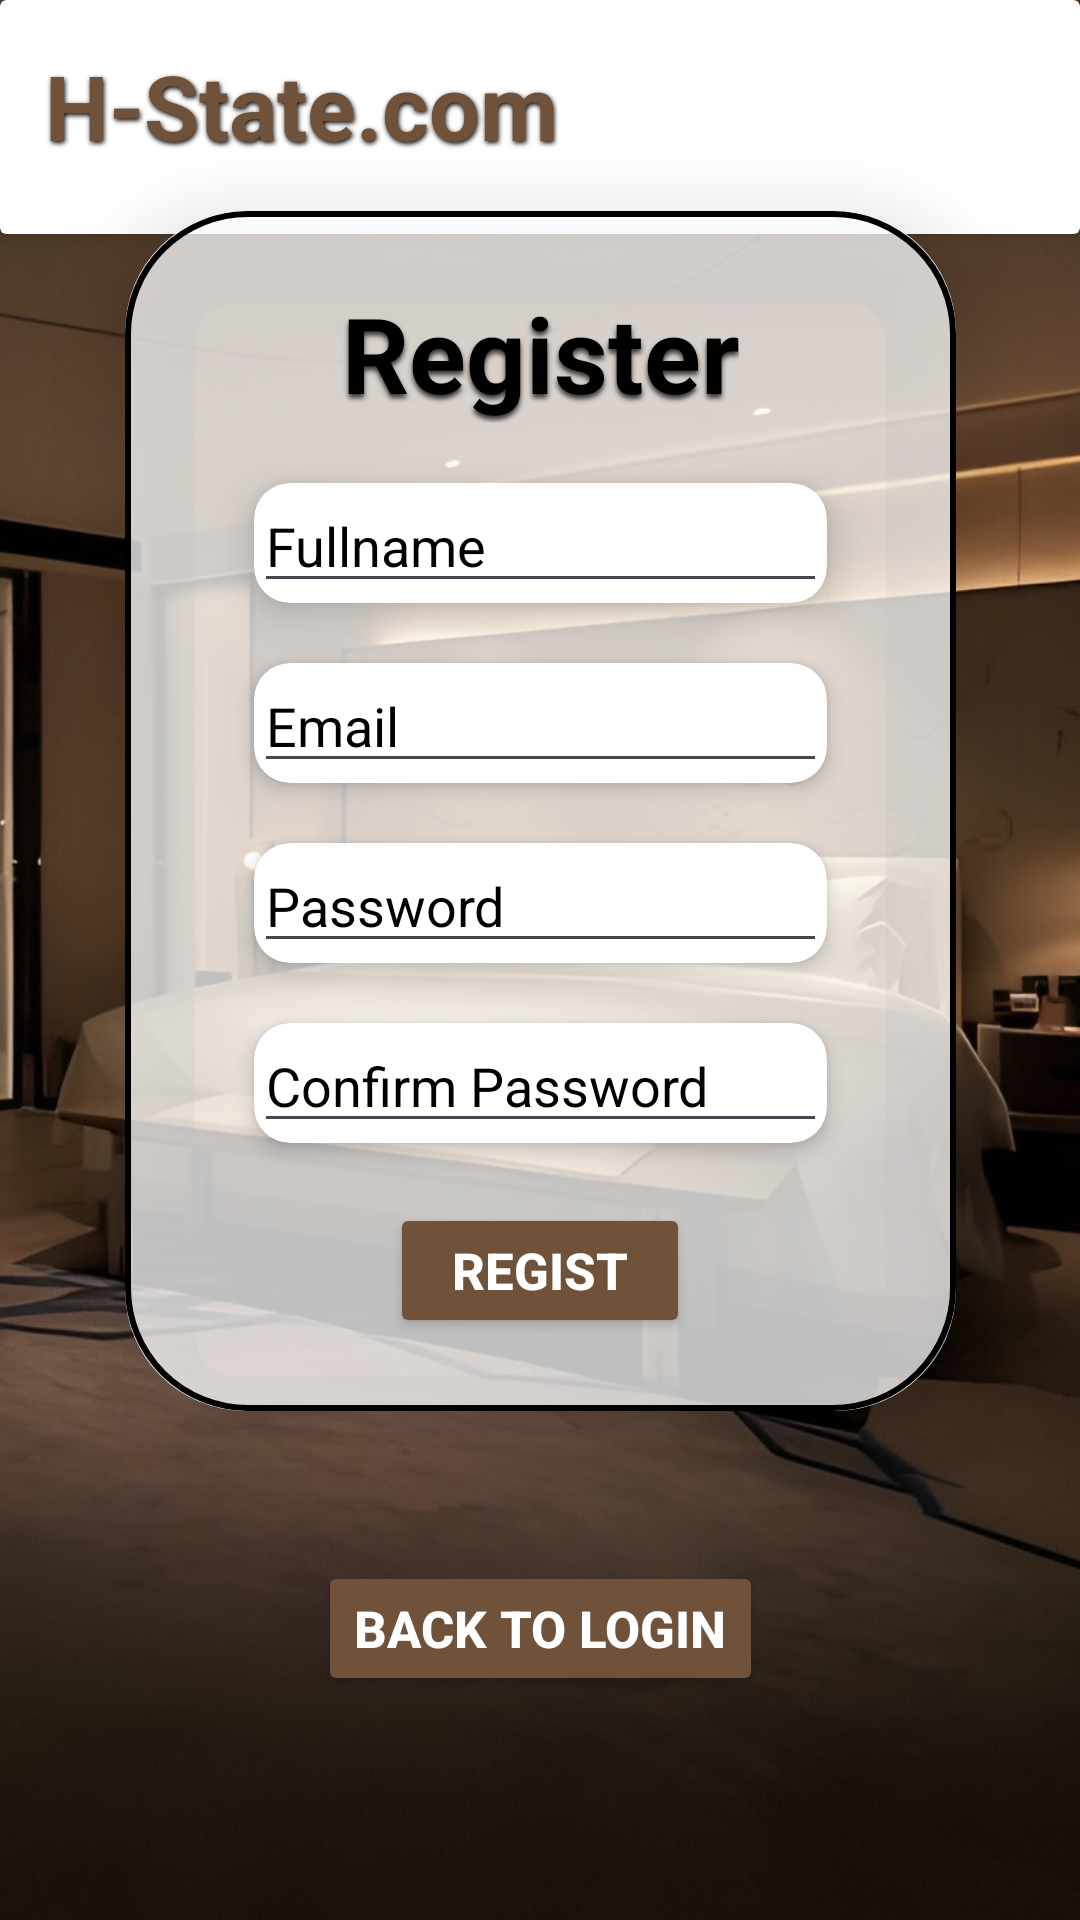

Android layout source for this screen:
<!-- AndroidManifest.xml: application theme Theme.HState -->
<!-- res/layout/activity_register.xml -->
<?xml version="1.0" encoding="utf-8"?>
<LinearLayout xmlns:android="http://schemas.android.com/apk/res/android"
    xmlns:app="http://schemas.android.com/apk/res-auto"
    xmlns:tools="http://schemas.android.com/tools"
    android:layout_width="match_parent"
    android:layout_height="match_parent"
    android:orientation="vertical">

    
    <androidx.constraintlayout.widget.ConstraintLayout
        android:layout_width="match_parent"
        android:layout_height="match_parent">

        <ImageView
            android:id="@+id/imageView9"
            android:layout_width="wrap_content"
            android:layout_height="wrap_content"
            android:scaleType="centerCrop"
            app:srcCompat="@drawable/background"
            app:layout_constraintBottom_toBottomOf="parent"
            app:layout_constraintEnd_toEndOf="parent"
            app:layout_constraintStart_toStartOf="parent"
            app:layout_constraintTop_toTopOf="parent"/>

        <androidx.cardview.widget.CardView
            android:id="@+id/header"
            android:layout_width="match_parent"
            android:layout_height="78dp"
            android:padding="15dp"
            android:paddingStart="15dp"
            app:cardElevation="4dp"
            app:layout_constraintTop_toTopOf="parent"
            app:cardBackgroundColor="#FFFFFF"
            app:layout_constraintEnd_toEndOf="parent"
            app:layout_constraintStart_toStartOf="parent">

            <TextView
                android:layout_width="wrap_content"
                android:layout_height="wrap_content"
                android:layout_marginStart="15dp"
                android:shadowColor="@color/black"
                android:shadowDx="1"
                android:shadowDy="2"
                android:shadowRadius="4"
                android:text="H-State.com"
                android:layout_marginTop="15dp"
                android:textColor="@color/brown"
                android:textSize="30dp"
                android:textStyle="bold" />
        </androidx.cardview.widget.CardView>


        <androidx.cardview.widget.CardView
            android:layout_width="277dp"
            android:id="@+id/cardReg"
            android:layout_height="400dp"
            android:layout_marginTop="-100dp"
            android:foreground="@drawable/card_stroke"
            app:cardBackgroundColor="#BFFFFFFF"
            app:cardCornerRadius="40dp"
            app:cardElevation="16dp"
            app:layout_constraintBottom_toBottomOf="parent"
            app:layout_constraintEnd_toEndOf="parent"
            app:layout_constraintStart_toStartOf="parent"
            app:layout_constraintTop_toTopOf="parent">

            <LinearLayout
                android:layout_width="match_parent"
                android:layout_height="match_parent"
                android:gravity="center"
                android:orientation="vertical">

                <TextView
                    android:id="@+id/textView"
                    android:layout_width="wrap_content"
                    android:layout_height="wrap_content"
                    android:layout_marginBottom="20dp"
                    android:fontFamily="sans-serif"
                    android:shadowColor="#E1222020"
                    android:shadowDx="0"
                    android:shadowDy="4"
                    android:shadowRadius="4"
                    android:text="Register"
                    android:textColor="@color/black"
                    android:textSize="35dp"
                    android:textStyle="bold" />

                <androidx.cardview.widget.CardView
                    android:layout_width="191dp"
                    android:id="@+id/cardFullName"
                    android:layout_height="40dp"
                    android:alpha="1"
                    android:foregroundTint="#AE4444"
                    app:cardBackgroundColor="@color/white"
                    app:cardCornerRadius="12dp"
                    app:cardElevation="8dp">

                    <EditText
                        android:id="@+id/etFullname"
                        android:textColor="@color/black"
                        android:layout_width="match_parent"
                        android:layout_height="match_parent"
                        android:ems="10"
                        android:hint="Fullname"
                        android:textColorHint="@color/black"
                        android:inputType="textEmailAddress" />

                </androidx.cardview.widget.CardView>

                <androidx.cardview.widget.CardView
                    android:layout_width="191dp"
                    android:id="@+id/cardEmailReg"
                    android:layout_height="40dp"
                    android:layout_marginTop="20dp"
                    android:foregroundTint="#AE4444"
                    app:cardBackgroundColor="@color/white"
                    app:cardCornerRadius="12dp"
                    app:cardElevation="4dp">

                    <EditText
                        android:id="@+id/etEmail"
                        android:textColor="@color/black"
                        android:layout_width="match_parent"
                        android:layout_height="match_parent"
                        android:ems="10"
                        android:hint="Email"
                        android:textColorHint="@color/black"
                        android:inputType="textEmailAddress" />
                </androidx.cardview.widget.CardView>

                <androidx.cardview.widget.CardView
                    android:layout_width="191dp"
                    android:id="@+id/cardPassReg"
                    android:layout_height="40dp"
                    android:layout_marginTop="20dp"
                    android:foregroundTint="#AE4444"
                    app:cardBackgroundColor="@color/white"
                    app:cardCornerRadius="12dp"
                    app:cardElevation="4dp">

                    <EditText
                        android:id="@+id/etPassword"
                        android:textColor="@color/black"
                        android:layout_width="match_parent"
                        android:layout_height="match_parent"
                        android:ems="10"
                        android:hint="Password"
                        android:textColorHint="@color/black"
                        android:inputType="textPassword" />
                </androidx.cardview.widget.CardView>

                <androidx.cardview.widget.CardView
                    android:layout_width="191dp"
                    android:id="@+id/cardConfPassReg"
                    android:layout_height="40dp"
                    android:layout_marginTop="20dp"
                    android:foregroundTint="#AE4444"
                    app:cardBackgroundColor="@color/white"
                    app:cardCornerRadius="12dp"
                    app:cardElevation="4dp">

                    <EditText
                        android:id="@+id/etConfPass"
                        android:textColor="@color/black"
                        android:layout_width="match_parent"
                        android:layout_height="match_parent"
                        android:ems="10"
                        android:hint="Confirm Password"
                        android:textColorHint="@color/black"
                        android:inputType="textPassword" />
                </androidx.cardview.widget.CardView>

                <Button
                    android:id="@+id/btnRegist"
                    android:layout_width="100dp"
                    android:layout_height="45dp"
                    android:layout_marginTop="20dp"
                    android:backgroundTint="@color/brown"
                    android:text="Regist"
                    android:textColor="@color/white"
                    android:textSize="17sp"
                    android:textStyle="bold" />

            </LinearLayout>

        </androidx.cardview.widget.CardView>
        <Button
            android:id="@+id/btnBackLogin"
            android:layout_width="wrap_content"
            android:layout_height="45dp"
            android:layout_marginTop="50dp"
            app:layout_constraintTop_toBottomOf="@+id/cardReg"
            app:layout_constraintStart_toStartOf="parent"
            app:layout_constraintEnd_toEndOf="parent"
            android:backgroundTint="@color/brown"
            android:text="Back to Login"
            android:textColor="@color/white"
            android:textSize="17sp"
            android:textStyle="bold" />
    </androidx.constraintlayout.widget.ConstraintLayout>
</LinearLayout>
<!-- resources referenced by this layout -->
<resources>
  <color name="black">#FF000000</color>
  <color name="brown">#6F5239</color>
  <color name="white">#FFFFFFFF</color>
  <!-- drawable background: jpg bitmap (drawable, 103216 bytes) -->
  <!-- drawable card_stroke (drawable) -->
  <?xml version="1.0" encoding="utf-8"?>
  <layer-list xmlns:android="http://schemas.android.com/apk/res/android">
      <item>
          <shape android:shape="rectangle">
              <solid android:color="@android:color/transparent"/>
              <stroke android:width="2dp" android:color="@color/black"/>
              
              <corners android:radius="40dp"/>
              
          </shape>
      </item>
  </layer-list>
  <style name="Theme.HState" parent="Base.Theme.HState" />
  <style name="Base.Theme.HState" parent="Theme.Material3.DayNight.NoActionBar">
          
          
      </style>
</resources>
